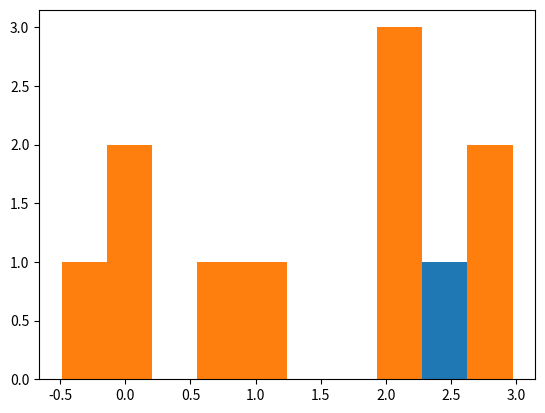

Here is the Python script that generated this plot:
import random
import matplotlib.pyplot as plt
from matplotlib import animation
import numpy as np
import seaborn as sns





def generateBoundedMatrix(agentOpinions, epsilon):

    confidenceMatrix = []

    for i in range (len(agentOpinions)):
        
        boundedAgents = np.zeros(len(agentOpinions)) #an array that will be 0 for xi-xj > epsilon
        validAgents = 0
        for j in range (len(agentOpinions)):
            if (np.abs(agentOpinions[i] - agentOpinions[j]) <= epsilon):
                boundedAgents[j] = 1
                validAgents += 1
        
        distribution = np.random.dirichlet(np.ones(validAgents), 1)
        iterator = 0
        
        for n in range (len(boundedAgents)):
            
            if (iterator == validAgents):
                break;
            
            elif (boundedAgents[n] == 1):
                boundedAgents[n] = distribution[0][iterator]
                iterator += 1
        
        confidenceMatrix.append(boundedAgents)
        
    
    
    return confidenceMatrix
         
        
def modifyAgents(weightMatrix, agentOpinions):
    
    
    for n in range (len(agentOpinions)):
        agentOpinions[n] = getNextOpinion(weightMatrix[n], agentOpinions)
            


        
def getNextOpinion(weight, agentOpinions):
    
    nextOpinion = 0
    
    for n in range(len(agentOpinions)):
        nextOpinion += weight[n] * agentOpinions[n]
    
    
    return nextOpinion
        

agentOpinions = np.random.normal(np.ones(10), 1)
epsilon = 0.2
 
plt.hist(agentOpinions,10)
plt.show()
    

for n in range(10) :
    print(agentOpinions)
    weightMatrix = generateBoundedMatrix(agentOpinions, epsilon)
    modifyAgents(weightMatrix, agentOpinions)
    
plt.hist(agentOpinions,10)
plt.show()


#plt.hist(imalist, 5, color = "#01FF13")
#plt.ylabel("some nums")
#plt.xlabel("some stuff")
#plt.show()

